Run: headless pygame with SDL's dummy video driver; simulated clock (each Clock.tick advances the game by its frame time, no real sleeping); random seed 0; keys injected as events and as key.get_pressed() state; mouse plan: one left click at the window centre at the start of phase 2, then a move to the lower-right quarter at the start of phase 3.
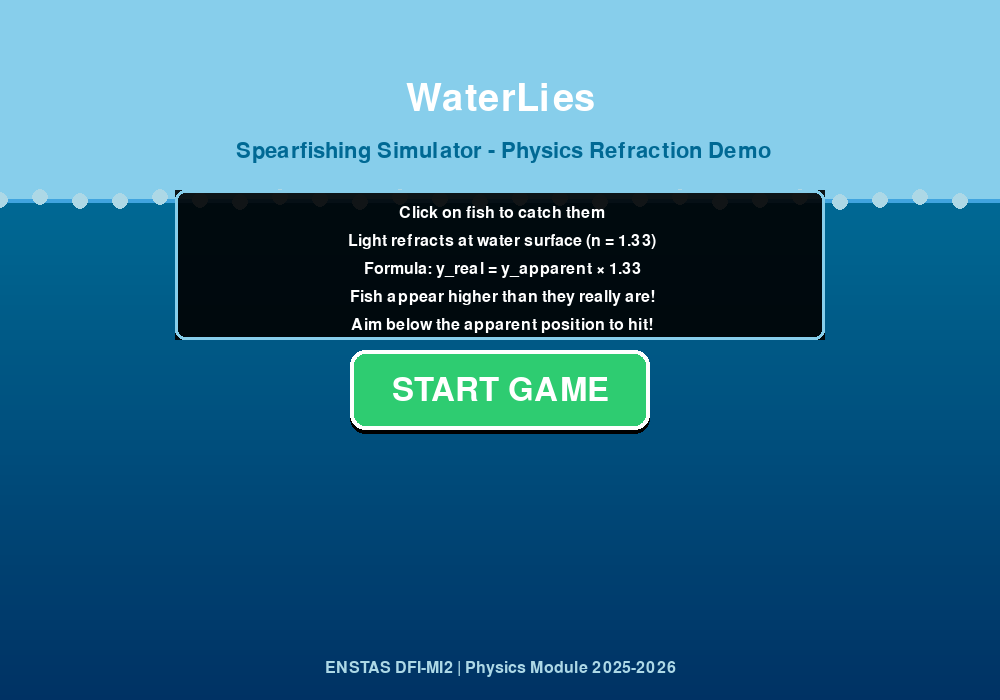
Frame 1 of 4 · flips 1–60 · no input
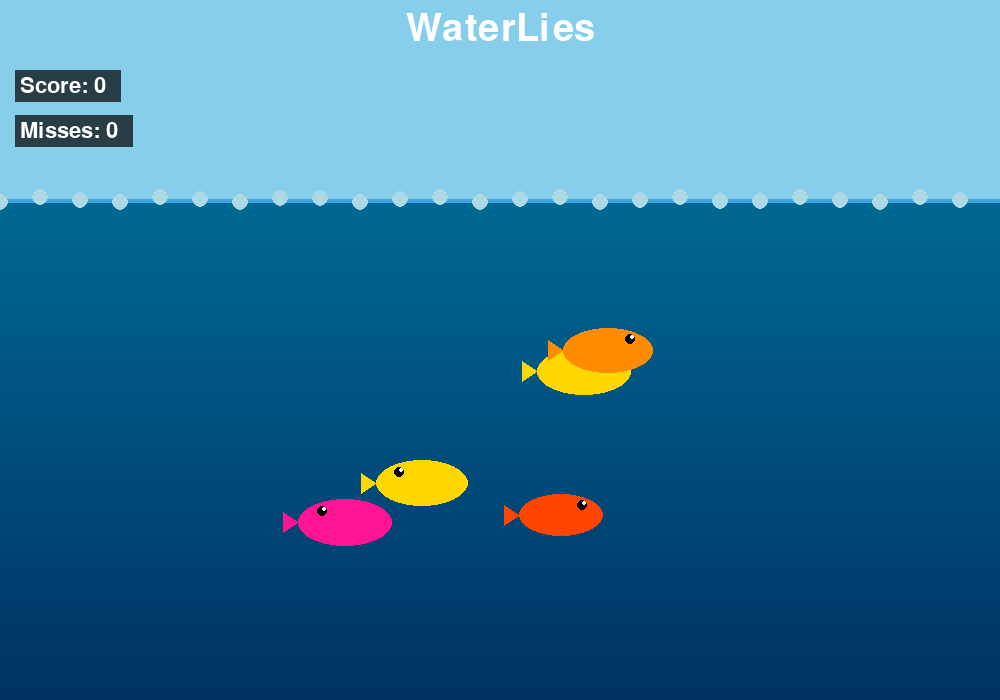
Frame 2 of 4 · flips 61–180 · clicked the window centre · tapped SPACE, RETURN · held RIGHT (→), D
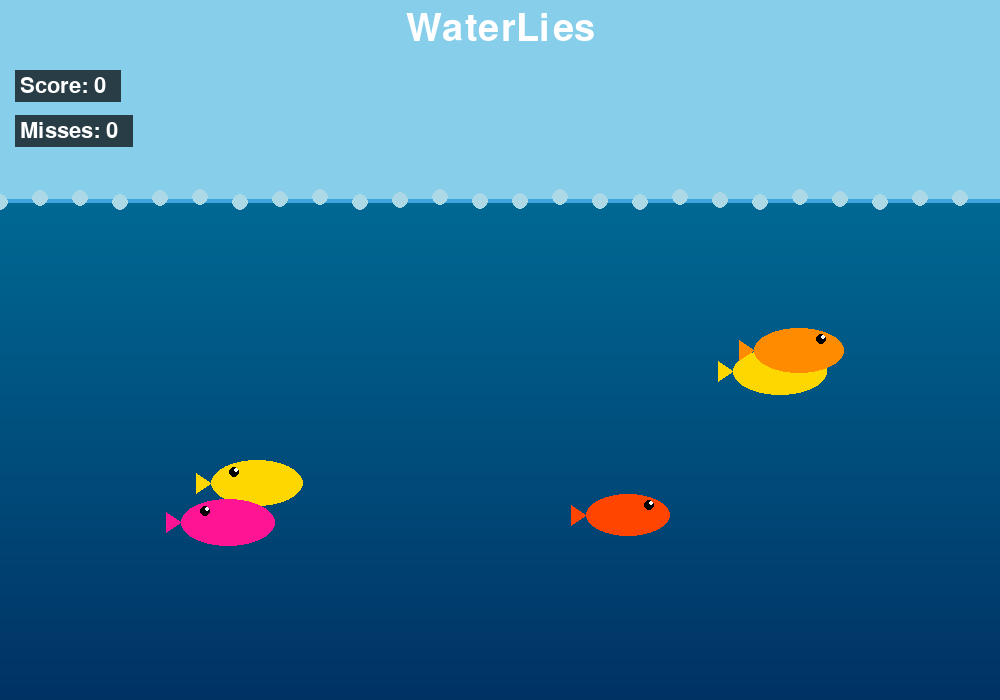
Frame 3 of 4 · flips 181–300 · moved the mouse to the lower-right quarter · held DOWN (↓), S
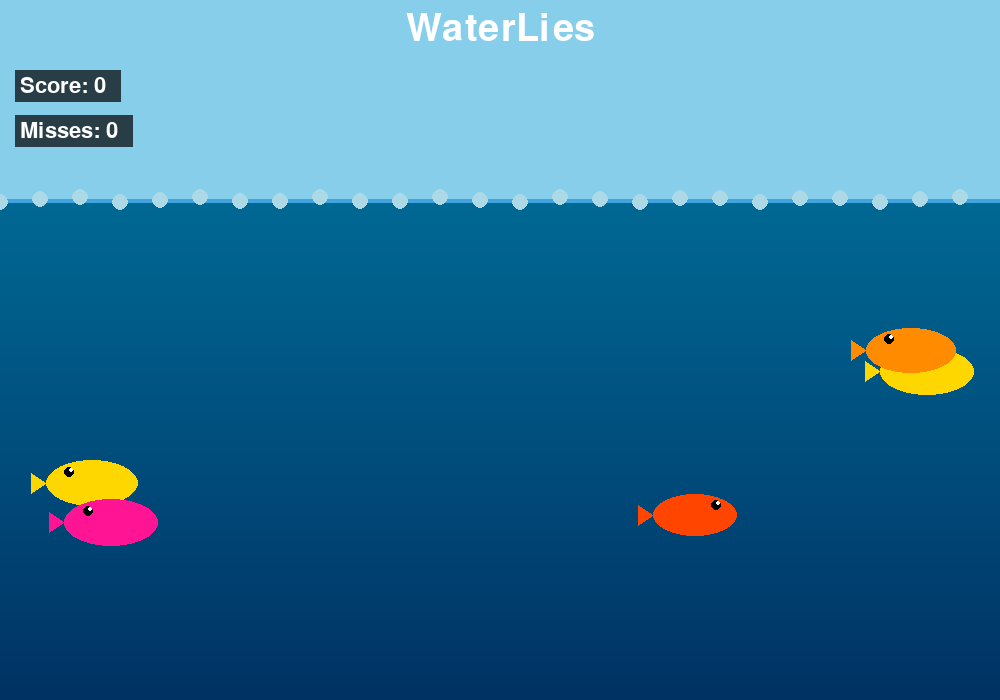
Frame 4 of 4 · flips 301–420 · held LEFT (←), A, UP (↑), W

The pygame program that drew these frames:

"""
Spearfishing Simulator - Track 0 Capstone Project
ENSTAS DFI-MI2 - Physics/Computer Vision Module
Academic Year 2025-2026

Author: Student Implementation
Physics: Inverse Plane Diopter Function (Refraction)
"""

import pygame
import math
import random
import sys

# Initialize Pygame
pygame.init()

# Constants
SCREEN_WIDTH = 1000
SCREEN_HEIGHT = 700
FPS = 60

# Physics Constants
N_AIR = 1.0        # Refractive index of air
N_WATER = 1.33     # Refractive index of water
WATER_LEVEL = 200  # Y-coordinate where water starts

# Colors
SKY_BLUE = (135, 206, 235)
WATER_BLUE = (0, 105, 148)
WATER_SURFACE = (64, 164, 223)
DARK_WATER = (0, 50, 100)
WHITE = (255, 255, 255)
RED = (255, 0, 0)
GREEN = (0, 255, 0)
YELLOW = (255, 255, 0)
ORANGE = (255, 165, 0)
BLACK = (0, 0, 0)
LIGHT_BLUE = (173, 216, 230)
BUTTON_COLOR = (46, 204, 113)
BUTTON_HOVER = (39, 174, 96)

# Fonts
TITLE_FONT = pygame.font.Font(None, 56)
BUTTON_FONT = pygame.font.Font(None, 48)
FONT = pygame.font.Font(None, 32)
SMALL_FONT = pygame.font.Font(None, 24)


class Button:
    """Simple button with hover effect"""
    
    def __init__(self, x, y, width, height, text):
        self.rect = pygame.Rect(x, y, width, height)
        self.text = text
        self.is_hovered = False
        
    def draw(self, screen):
        color = BUTTON_HOVER if self.is_hovered else BUTTON_COLOR
        
        # Button shadow
        shadow_rect = self.rect.copy()
        shadow_rect.y += 4
        pygame.draw.rect(screen, BLACK, shadow_rect, border_radius=15)
        
        # Button
        pygame.draw.rect(screen, color, self.rect, border_radius=15)
        pygame.draw.rect(screen, WHITE, self.rect, 4, border_radius=15)
        
        # Text
        text_surface = BUTTON_FONT.render(self.text, True, WHITE)
        text_rect = text_surface.get_rect(center=self.rect.center)
        screen.blit(text_surface, text_rect)
        
    def check_hover(self, pos):
        self.is_hovered = self.rect.collidepoint(pos)
        
    def is_clicked(self, pos):
        return self.rect.collidepoint(pos)


class Fish:
    """Represents a fish in the underwater environment"""
    
    def __init__(self, x, y, speed):
        self.real_x = x
        self.real_y = y
        self.speed = speed
        self.direction = random.choice([-1, 1])
        self.size = random.randint(30, 50)
        self.color = random.choice([
            (255, 140, 0),   # Orange
            (255, 215, 0),   # Gold
            (255, 69, 0),    # Red-Orange
            (255, 20, 147),  # Deep Pink
        ])
        self.alive = True
        
    def update(self):
        """Update fish position"""
        if self.alive:
            self.real_x += self.speed * self.direction
            
            # Bounce off walls
            if self.real_x < 50 or self.real_x > SCREEN_WIDTH - 50:
                self.direction *= -1
                
    def draw(self, screen):
        """Draw the fish"""
        if self.alive:
            # Draw fish body (ellipse)
            pygame.draw.ellipse(screen, self.color, 
                              (self.real_x - self.size, self.real_y - self.size//2, 
                               self.size * 2, self.size))
            
            # Draw tail
            tail_points = [
                (self.real_x - self.size, self.real_y),
                (self.real_x - self.size - 15, self.real_y - 10),
                (self.real_x - self.size - 15, self.real_y + 10)
            ]
            pygame.draw.polygon(screen, self.color, tail_points)
            
            # Draw eye
            eye_x = self.real_x + self.size//2 if self.direction > 0 else self.real_x - self.size//2
            pygame.draw.circle(screen, BLACK, (int(eye_x), int(self.real_y - self.size//4)), 5)
            pygame.draw.circle(screen, WHITE, (int(eye_x + 2), int(self.real_y - self.size//4 - 2)), 2)


class Game:
    """Main game class"""
    
    def __init__(self):
        self.screen = pygame.display.set_mode((SCREEN_WIDTH, SCREEN_HEIGHT))
        pygame.display.set_caption("Spearfishing Simulator - Physics Refraction Demo")
        self.clock = pygame.time.Clock()
        self.running = True
        
        # Game state
        self.state = "MENU"  # MENU, PLAYING, GAME_OVER
        self.score = 0
        self.misses = 0
        self.fishes = []
        
        # Ray visualization
        self.show_ray = False
        self.click_pos = None
        self.real_pos = None
        self.ray_timer = 0
        self.hit_result = None
        
        # Buttons
        self.start_button = Button(SCREEN_WIDTH//2 - 150, 350, 300, 80, "START GAME")
        self.restart_button = Button(SCREEN_WIDTH//2 - 150, 400, 300, 70, "PLAY AGAIN")
        
    def spawn_fish(self):
        """Spawn fish at random positions underwater"""
        self.fishes = []
        for _ in range(5):
            x = random.randint(100, SCREEN_WIDTH - 100)
            y = random.randint(WATER_LEVEL + 100, SCREEN_HEIGHT - 100)
            speed = random.uniform(0.5, 2.0)
            self.fishes.append(Fish(x, y, speed))
    
    def calculate_real_position(self, click_x, click_y):
        """
        Calculate real fish position using inverse plane diopter function
        Physics: y_real = y_click * (n_water / n_air)
        
        This corrects for refraction at the water-air boundary
        """
        if click_y > WATER_LEVEL:
            h_apparent = click_y - WATER_LEVEL
            h_real = h_apparent * (N_WATER / N_AIR)
            real_y = WATER_LEVEL + h_real
            real_x = click_x
            return real_x, real_y
        return click_x, click_y
    
    def check_game_over(self):
        """Check if misses reached limit and end game"""
        if self.misses >= 5:
            self.state = "GAME_OVER"
    
    def draw_refraction_ray(self, screen):
        """Draw the broken line of sight ray showing refraction"""
        if self.show_ray and self.click_pos and self.real_pos:
            click_x, click_y = self.click_pos
            real_x, real_y = self.real_pos
            player_x = SCREEN_WIDTH // 2
            player_y = 50
            surface_x = click_x
            surface_y = WATER_LEVEL
            pygame.draw.line(screen, YELLOW, (player_x, player_y), 
                           (surface_x, surface_y), 3)
            pygame.draw.line(screen, ORANGE, (surface_x, surface_y), 
                           (int(real_x), int(real_y)), 3)
            pygame.draw.circle(screen, RED, (int(click_x), int(click_y)), 8, 2)
            label = SMALL_FONT.render("Apparent Position", True, RED)
            screen.blit(label, (click_x + 15, click_y - 10))
            pygame.draw.circle(screen, GREEN, (int(real_x), int(real_y)), 8, 2)
            label = SMALL_FONT.render("Real Position", True, GREEN)
            screen.blit(label, (real_x + 15, real_y - 10))
            pygame.draw.circle(screen, WHITE, (player_x, player_y), 10)
            pygame.draw.polygon(screen, WHITE, [
                (player_x, player_y - 15),
                (player_x - 8, player_y),
                (player_x + 8, player_y)
            ])
    
    def check_hit(self, real_x, real_y):
        for fish in self.fishes:
            if fish.alive:
                distance = math.sqrt((fish.real_x - real_x)**2 + (fish.real_y - real_y)**2)
                if distance < fish.size:
                    fish.alive = False
                    self.score += 10
                    return True
        return False
    
    def handle_click(self, pos):
        click_x, click_y = pos
        if click_y > WATER_LEVEL:
            real_x, real_y = self.calculate_real_position(click_x, click_y)
            self.click_pos = (click_x, click_y)
            self.real_pos = (real_x, real_y)
            self.show_ray = True
            self.ray_timer = 180
            hit = self.check_hit(real_x, real_y)
            if hit:
                self.hit_result = "HIT!"
            else:
                self.hit_result = "MISS!"
                self.misses += 1
            self.check_game_over()  # <-- Check game over
    
    def draw_background(self, screen):
        screen.fill(SKY_BLUE)
        for y in range(WATER_LEVEL, SCREEN_HEIGHT, 5):
            alpha = (y - WATER_LEVEL) / (SCREEN_HEIGHT - WATER_LEVEL)
            color = (
                int(WATER_BLUE[0] * (1 - alpha) + DARK_WATER[0] * alpha),
                int(WATER_BLUE[1] * (1 - alpha) + DARK_WATER[1] * alpha),
                int(WATER_BLUE[2] * (1 - alpha) + DARK_WATER[2] * alpha)
            )
            pygame.draw.rect(screen, color, (0, y, SCREEN_WIDTH, 5))
        pygame.draw.line(screen, WATER_SURFACE, (0, WATER_LEVEL), 
                        (SCREEN_WIDTH, WATER_LEVEL), 4)
        for x in range(0, SCREEN_WIDTH, 40):
            wave_y = WATER_LEVEL + math.sin(x * 0.05 + pygame.time.get_ticks() * 0.003) * 3
            pygame.draw.circle(screen, LIGHT_BLUE, (x, int(wave_y)), 8)
    
    def draw_ui(self, screen):
        title = TITLE_FONT.render("WaterLies", True, (255, 255, 255))
        screen.blit(title, (SCREEN_WIDTH // 2 - title.get_width() // 2, 10))
        score_text = FONT.render(f"Score: {self.score}", True, WHITE)
        score_bg = pygame.Surface((score_text.get_width() + 20, score_text.get_height() + 10))
        score_bg.fill(BLACK)
        score_bg.set_alpha(180)
        screen.blit(score_bg, (15, 70))
        screen.blit(score_text, (20, 75))
        miss_text = FONT.render(f"Misses: {self.misses}", True, WHITE)
        miss_bg = pygame.Surface((miss_text.get_width() + 20, miss_text.get_height() + 10))
        miss_bg.fill(BLACK)
        miss_bg.set_alpha(180)
        screen.blit(miss_bg, (15, 115))
        screen.blit(miss_text, (20, 120))
        if self.hit_result and self.ray_timer > 0:
            color = GREEN if self.hit_result == "HIT!" else RED
            result_text = TITLE_FONT.render(self.hit_result, True, color)
            shadow = TITLE_FONT.render(self.hit_result, True, BLACK)
            screen.blit(shadow, (SCREEN_WIDTH//2 - shadow.get_width()//2 + 3, 
                               SCREEN_HEIGHT//2 - 97))
            screen.blit(result_text, (SCREEN_WIDTH//2 - result_text.get_width()//2, 
                                     SCREEN_HEIGHT//2 - 100))
    
    def draw_menu(self, screen):
        self.draw_background(screen)
        title = TITLE_FONT.render("WaterLies", True, WHITE)
        screen.blit(title, (SCREEN_WIDTH//2 - title.get_width()//2, 80))
        subtitle = FONT.render(" Spearfishing Simulator - Physics Refraction Demo", True, WATER_BLUE)
        screen.blit(subtitle, (SCREEN_WIDTH//2 - subtitle.get_width()//2, 140))
        info_box = pygame.Surface((650, 150))
        info_box.set_alpha(230)
        info_box.fill(BLACK)
        screen.blit(info_box, (SCREEN_WIDTH//2 - 325, 190))
        pygame.draw.rect(screen, SKY_BLUE, (SCREEN_WIDTH//2 - 325, 190, 650, 150), 3, border_radius=10)
        info_lines = [
            (" Click on fish to catch them", WHITE),
            (f" Light refracts at water surface (n = {N_WATER})", WHITE),
            (" Formula: y_real = y_apparent × 1.33", WHITE),
            (" Fish appear higher than they really are!", WHITE),
            (" Aim below the apparent position to hit!", WHITE),
        ]
        for i, (line, color) in enumerate(info_lines):
            text = SMALL_FONT.render(line, True, color)
            screen.blit(text, (SCREEN_WIDTH//2 - text.get_width()//2, 205 + i * 28))
        self.start_button.draw(screen)
        credit = SMALL_FONT.render("ENSTAS DFI-MI2 | Physics Module 2025-2026", True, LIGHT_BLUE)
        screen.blit(credit, (SCREEN_WIDTH//2 - credit.get_width()//2, SCREEN_HEIGHT - 40))
    
    def draw_game_over(self, screen):
        screen.fill(BLACK)
        over_text = TITLE_FONT.render("GAME OVER", True, RED)
        screen.blit(over_text, (SCREEN_WIDTH//2 - over_text.get_width()//2, SCREEN_HEIGHT//2 - 50))
        score_text = FONT.render(f"Final Score: {self.score}", True, WHITE)
        screen.blit(score_text, (SCREEN_WIDTH//2 - score_text.get_width()//2, SCREEN_HEIGHT//2 + 20))
        self.restart_button.draw(screen)
    
    def run(self):
        while self.running:
            mouse_pos = pygame.mouse.get_pos()
            for event in pygame.event.get():
                if event.type == pygame.QUIT:
                    self.running = False
                elif event.type == pygame.MOUSEBUTTONDOWN:
                    if self.state == "MENU":
                        if self.start_button.is_clicked(mouse_pos):
                            self.state = "PLAYING"
                            self.score = 0
                            self.misses = 0
                            self.spawn_fish()
                    elif self.state == "GAME_OVER":
                        if self.restart_button.is_clicked(mouse_pos):
                            self.state = "PLAYING"
                            self.score = 0
                            self.misses = 0
                            self.fishes = []
                            self.spawn_fish()
                    else:
                        self.handle_click(event.pos)
                elif event.type == pygame.KEYDOWN:
                    if event.key == pygame.K_ESCAPE:
                        self.state = "MENU"
                    elif event.key == pygame.K_r and self.state == "PLAYING":
                        self.score = 0
                        self.misses = 0
                        self.fishes = []
                        self.spawn_fish()
            if self.state == "MENU":
                self.start_button.check_hover(mouse_pos)
            elif self.state == "PLAYING":
                for fish in self.fishes:
                    fish.update()
                alive_count = sum(1 for fish in self.fishes if fish.alive)
                if alive_count == 0:
                    self.fishes = []
                    self.spawn_fish()
                if self.ray_timer > 0:
                    self.ray_timer -= 1
                    if self.ray_timer == 0:
                        self.show_ray = False
                        self.hit_result = None
            # Draw
            if self.state == "MENU":
                self.draw_menu(self.screen)
            elif self.state == "GAME_OVER":
                self.draw_game_over(self.screen)
            else:
                self.draw_background(self.screen)
                for fish in self.fishes:
                    fish.draw(self.screen)
                self.draw_refraction_ray(self.screen)
                self.draw_ui(self.screen)
            pygame.display.flip()
            self.clock.tick(FPS)
        pygame.quit()
        sys.exit()


if __name__ == "__main__":
    game = Game()
    game.run()
